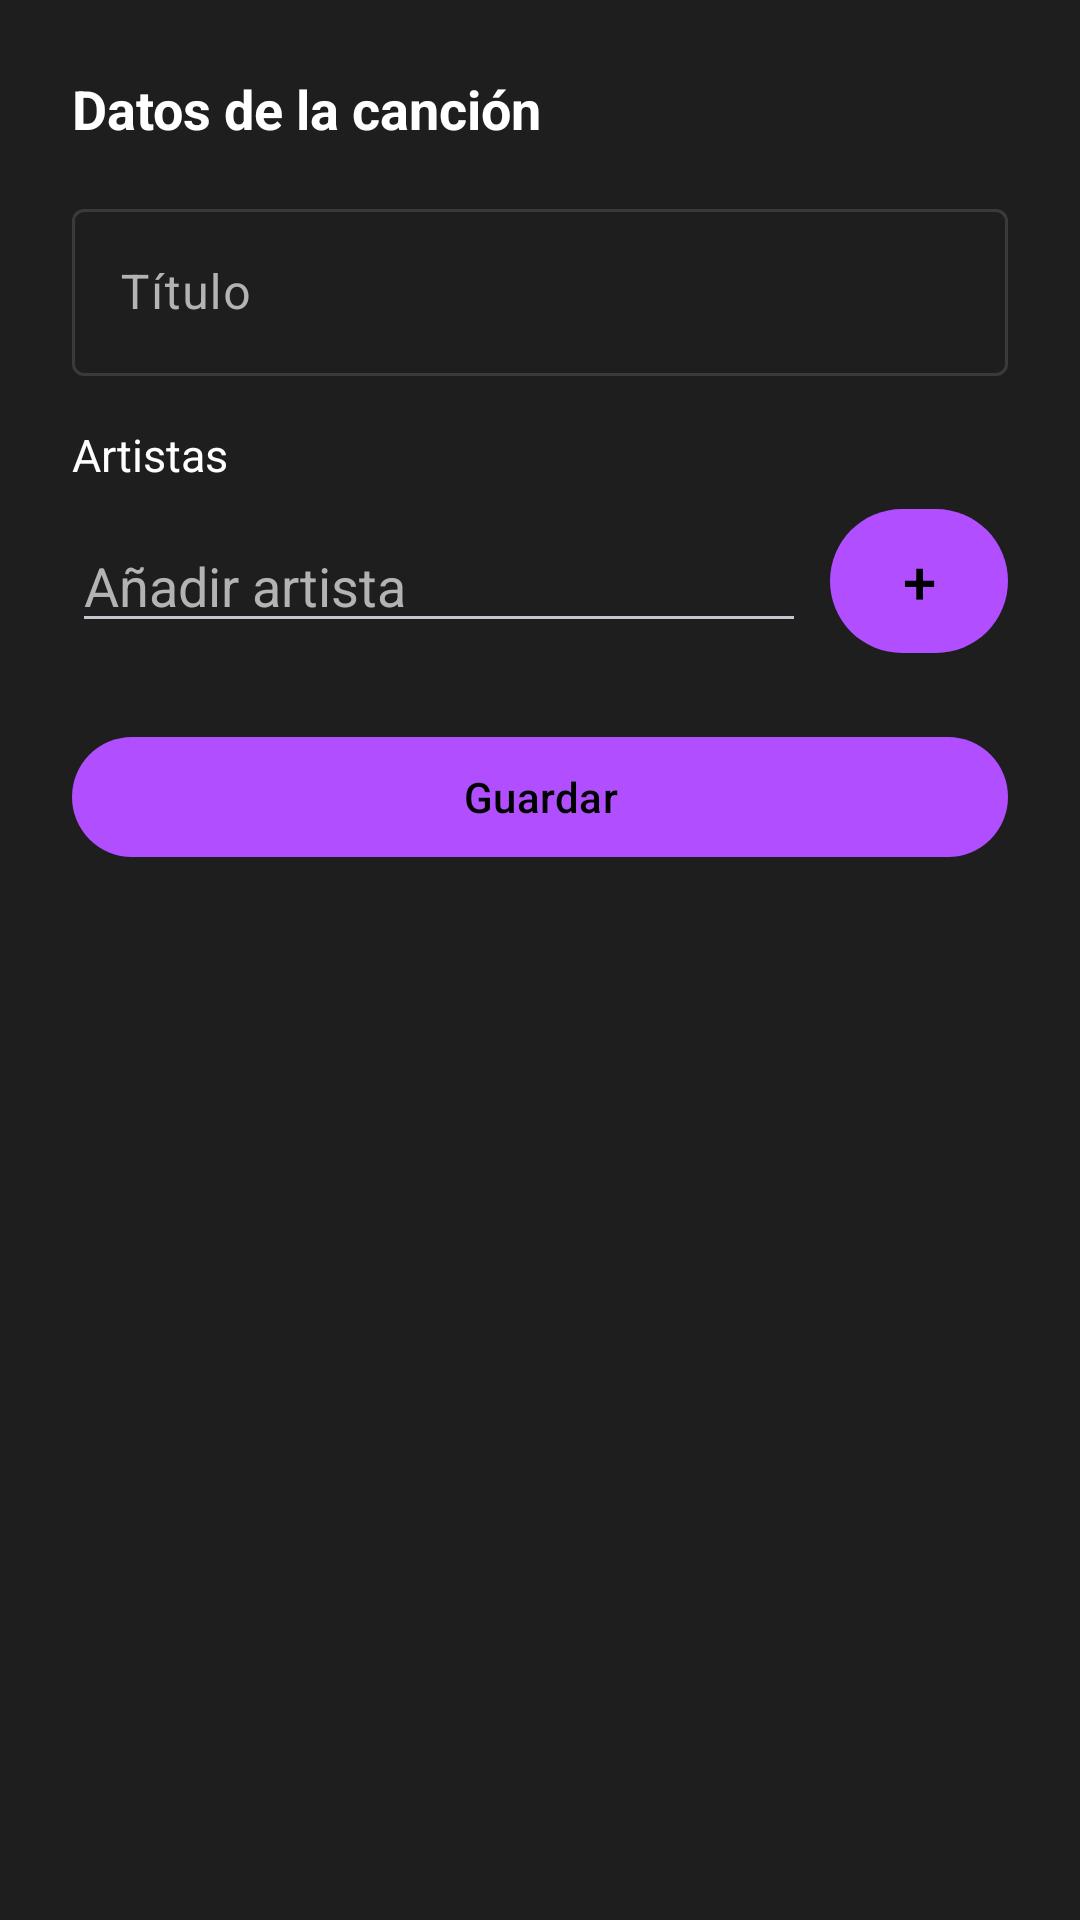

Layout XML and referenced resources for this Android screen:
<!-- AndroidManifest.xml: application theme Theme.MusicaApp -->
<!-- res/layout/bottom_sheet_song_metadata.xml -->
<?xml version="1.0" encoding="utf-8"?>
<androidx.core.widget.NestedScrollView xmlns:android="http://schemas.android.com/apk/res/android"
    android:layout_width="match_parent"
    android:layout_height="wrap_content"
    android:background="?attr/colorSurface">

    <LinearLayout
        android:layout_width="match_parent"
        android:layout_height="wrap_content"
        android:orientation="vertical"
        android:padding="24dp">

        <TextView
            android:layout_width="wrap_content"
            android:layout_height="wrap_content"
            android:layout_marginBottom="16dp"
            android:text="@string/add_sheet_title"
            android:textColor="?attr/colorOnSurface"
            android:textSize="18sp"
            android:textStyle="bold" />

        <com.google.android.material.textfield.TextInputLayout
            style="@style/Widget.Material3.TextInputLayout.OutlinedBox"
            android:layout_width="match_parent"
            android:layout_height="wrap_content"
            android:hint="@string/add_field_title">

            <com.google.android.material.textfield.TextInputEditText
                android:id="@+id/et_sheet_title"
                android:layout_width="match_parent"
                android:layout_height="wrap_content"
                android:inputType="text"
                android:maxLines="1" />
        </com.google.android.material.textfield.TextInputLayout>

        <TextView
            android:layout_width="wrap_content"
            android:layout_height="wrap_content"
            android:layout_marginTop="16dp"
            android:text="@string/add_artists_label"
            android:textColor="?attr/colorOnSurface"
            android:textSize="15sp" />

        <com.google.android.material.chip.ChipGroup
            android:id="@+id/chip_sheet_artists"
            android:layout_width="match_parent"
            android:layout_height="wrap_content"
            android:layout_marginTop="4dp" />

        <LinearLayout
            android:layout_width="match_parent"
            android:layout_height="wrap_content"
            android:layout_marginTop="4dp"
            android:gravity="center_vertical"
            android:orientation="horizontal">

            <AutoCompleteTextView
                android:id="@+id/et_sheet_artist"
                android:layout_width="0dp"
                android:layout_height="wrap_content"
                android:layout_weight="1"
                android:completionThreshold="1"
                android:hint="@string/add_artist_hint"
                android:imeOptions="actionDone"
                android:inputType="text"
                android:maxLines="1"
                android:textColor="?attr/colorOnSurface"
                android:textColorHint="?attr/colorOnSurfaceVariant" />

            <com.google.android.material.button.MaterialButton
                android:id="@+id/btn_sheet_add_artist"
                style="@style/Widget.Material3.Button.TonalButton"
                android:layout_width="wrap_content"
                android:layout_height="wrap_content"
                android:layout_marginStart="8dp"
                android:insetTop="0dp"
                android:insetBottom="0dp"
                android:minWidth="48dp"
                android:text="+"
                android:textSize="20sp" />
        </LinearLayout>

        <com.google.android.material.button.MaterialButton
            android:id="@+id/btn_sheet_save"
            android:layout_width="match_parent"
            android:layout_height="wrap_content"
            android:layout_marginTop="24dp"
            android:text="@string/add_save" />
    </LinearLayout>
</androidx.core.widget.NestedScrollView>
<!-- resources referenced by this layout -->
<resources>
  <string name="add_artist_hint">Añadir artista</string>
  <string name="add_artists_label">Artistas</string>
  <string name="add_field_title">Título</string>
  <string name="add_save">Guardar</string>
  <string name="add_sheet_title">Datos de la canción</string>
  <style name="Theme.MusicaApp" parent="Theme.Material3.Dark.NoActionBar">
          
          <item name="colorPrimary">@color/echoes_primary</item>
          <item name="colorOnPrimary">@color/echoes_on_primary</item>
          <item name="colorPrimaryContainer">@color/echoes_primary_container</item>
          <item name="colorOnPrimaryContainer">@color/echoes_on_primary_container</item>
  
          
          <item name="colorSecondary">@color/echoes_primary</item>
          <item name="colorOnSecondary">@color/echoes_on_primary</item>
          <item name="colorSecondaryContainer">@color/echoes_primary</item>
          <item name="colorOnSecondaryContainer">@color/echoes_on_primary</item>
  
          
          <item name="android:colorBackground">@color/echoes_background</item>
          <item name="colorOnBackground">@color/echoes_on_background</item>
          <item name="colorSurface">@color/echoes_surface</item>
          <item name="colorOnSurface">@color/echoes_on_surface</item>
          <item name="colorSurfaceVariant">@color/echoes_surface_variant</item>
          <item name="colorOnSurfaceVariant">@color/echoes_on_surface_variant</item>
          <item name="colorOutline">@color/echoes_outline</item>
  
          
          <item name="android:statusBarColor">@color/echoes_background</item>
          <item name="android:navigationBarColor">@color/echoes_surface</item>
          <item name="android:windowLightStatusBar">false</item>
          <item name="android:windowLightNavigationBar">false</item>
      </style>
  <color name="echoes_primary">#B14EFF</color>
  <color name="echoes_on_primary">#000000</color>
  <color name="echoes_primary_container">#4A2A7A</color>
  <color name="echoes_on_primary_container">#E0CFFF</color>
  <color name="echoes_background">#121212</color>
  <color name="echoes_on_background">#FFFFFF</color>
  <color name="echoes_surface">#1E1E1E</color>
  <color name="echoes_on_surface">#FFFFFF</color>
  <color name="echoes_surface_variant">#2A2A2A</color>
  <color name="echoes_on_surface_variant">#B3B3B3</color>
  <color name="echoes_outline">#3A3A3A</color>
</resources>
